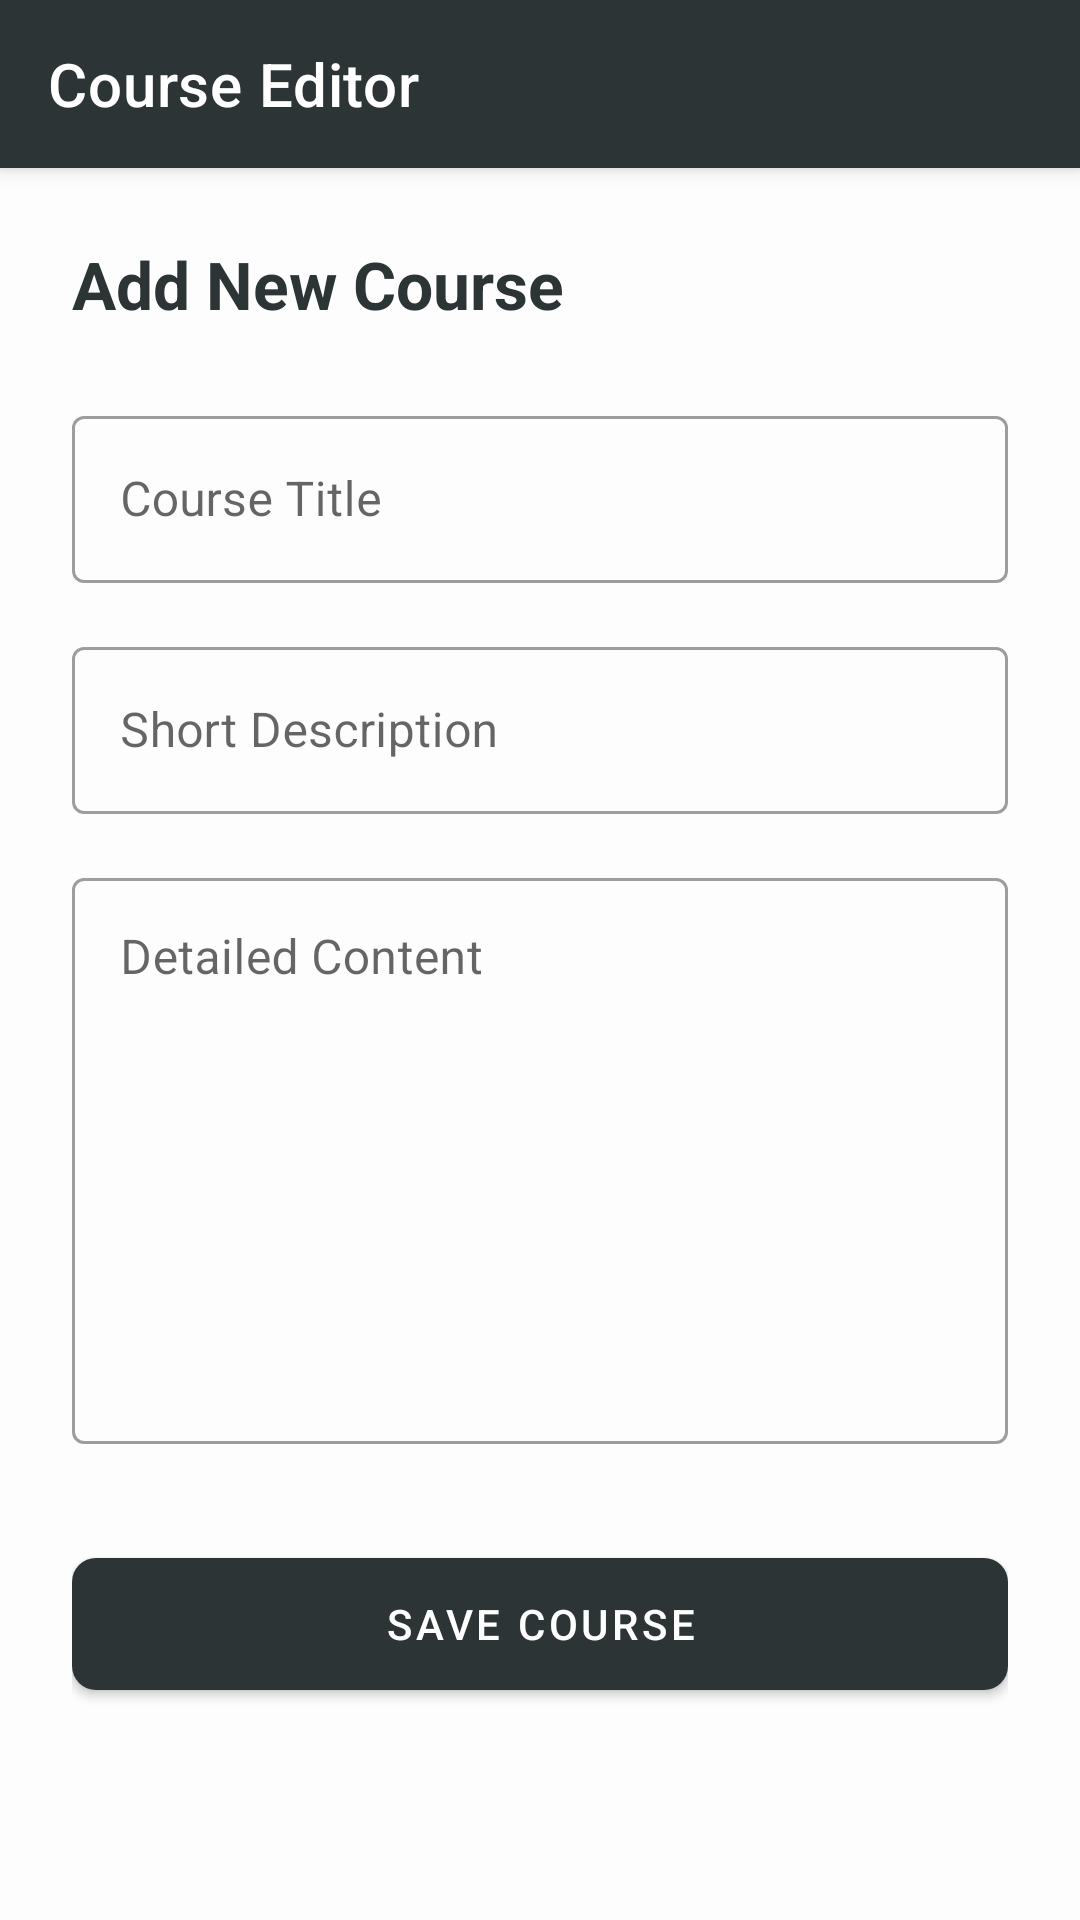

Here is an Android app screen rendered from its layout file. Give the layout XML and the strings, colors and styles it references.
<!-- AndroidManifest.xml: application theme Theme.Learningplatform -->
<!-- res/layout/activity_add_edit_course.xml -->
<?xml version="1.0" encoding="utf-8"?>
<androidx.coordinatorlayout.widget.CoordinatorLayout xmlns:android="http://schemas.android.com/apk/res/android"
    xmlns:app="http://schemas.android.com/apk/res-auto"
    android:layout_width="match_parent"
    android:layout_height="match_parent"
    android:background="@color/background">

    <com.google.android.material.appbar.AppBarLayout
        android:layout_width="match_parent"
        android:layout_height="wrap_content">

        <com.google.android.material.appbar.MaterialToolbar
            android:id="@+id/toolbarAddEdit"
            android:layout_width="match_parent"
            android:layout_height="?attr/actionBarSize"
            android:background="@color/primary"
            app:title="Course Editor"
            app:titleTextColor="@color/onPrimary" />

    </com.google.android.material.appbar.AppBarLayout>

    <androidx.core.widget.NestedScrollView
        android:layout_width="match_parent"
        android:layout_height="match_parent"
        app:layout_behavior="@string/appbar_scrolling_view_behavior">

        <LinearLayout
            android:layout_width="match_parent"
            android:layout_height="wrap_content"
            android:orientation="vertical"
            android:padding="24dp">

            <TextView
                android:id="@+id/tvTitleAction"
                android:layout_width="wrap_content"
                android:layout_height="wrap_content"
                android:text="Add New Course"
                android:textSize="22sp"
                android:textStyle="bold"
                android:textColor="@color/primary"
                android:layout_marginBottom="24dp"/>

            <com.google.android.material.textfield.TextInputLayout
                style="@style/Widget.MaterialComponents.TextInputLayout.OutlinedBox"
                android:layout_width="match_parent"
                android:layout_height="wrap_content"
                android:hint="Course Title">

                <com.google.android.material.textfield.TextInputEditText
                    android:id="@+id/etCourseTitle"
                    android:layout_width="match_parent"
                    android:layout_height="wrap_content"
                    android:inputType="textCapSentences" />
            </com.google.android.material.textfield.TextInputLayout>

            <com.google.android.material.textfield.TextInputLayout
                style="@style/Widget.MaterialComponents.TextInputLayout.OutlinedBox"
                android:layout_width="match_parent"
                android:layout_height="wrap_content"
                android:layout_marginTop="16dp"
                android:hint="Short Description">

                <com.google.android.material.textfield.TextInputEditText
                    android:id="@+id/etCourseDesc"
                    android:layout_width="match_parent"
                    android:layout_height="wrap_content"
                    android:inputType="textCapSentences" />
            </com.google.android.material.textfield.TextInputLayout>

            <com.google.android.material.textfield.TextInputLayout
                style="@style/Widget.MaterialComponents.TextInputLayout.OutlinedBox"
                android:layout_width="match_parent"
                android:layout_height="wrap_content"
                android:layout_marginTop="16dp"
                android:hint="Detailed Content">

                <com.google.android.material.textfield.TextInputEditText
                    android:id="@+id/etCourseContent"
                    android:layout_width="match_parent"
                    android:layout_height="wrap_content"
                    android:minLines="8"
                    android:gravity="top"
                    android:inputType="textMultiLine|textCapSentences" />
            </com.google.android.material.textfield.TextInputLayout>

            <com.google.android.material.button.MaterialButton
                android:id="@+id/btnSaveCourse"
                android:layout_width="match_parent"
                android:layout_height="56dp"
                android:layout_marginTop="32dp"
                android:text="SAVE COURSE"
                app:cornerRadius="8dp" />

        </LinearLayout>
    </androidx.core.widget.NestedScrollView>

</androidx.coordinatorlayout.widget.CoordinatorLayout>
<!-- resources referenced by this layout -->
<resources>
  <color name="background">#FDFDFD</color>
  <color name="onPrimary">#FFFFFF</color>
  <color name="primary">#2D3436</color>
  <style name="Theme.Learningplatform" parent="Base.Theme.Learningplatform" />
  <style name="Base.Theme.Learningplatform" parent="Theme.MaterialComponents.DayNight.NoActionBar">
          
          <item name="colorPrimary">@color/primary</item>
          <item name="colorPrimaryVariant">@color/primaryVariant</item>
          <item name="colorOnPrimary">@color/onPrimary</item>
          
          <item name="colorSecondary">@color/secondary</item>
          <item name="colorSecondaryVariant">@color/secondaryVariant</item>
          <item name="colorOnSecondary">@color/onSecondary</item>
          
          <item name="android:statusBarColor">?attr/colorPrimaryVariant</item>
          
          <item name="android:windowBackground">@color/background</item>
      </style>
  <color name="primaryVariant">#0984E3</color>
  <color name="secondary">#00CEC9</color>
  <color name="secondaryVariant">#00B894</color>
  <color name="onSecondary">#FFFFFF</color>
</resources>
